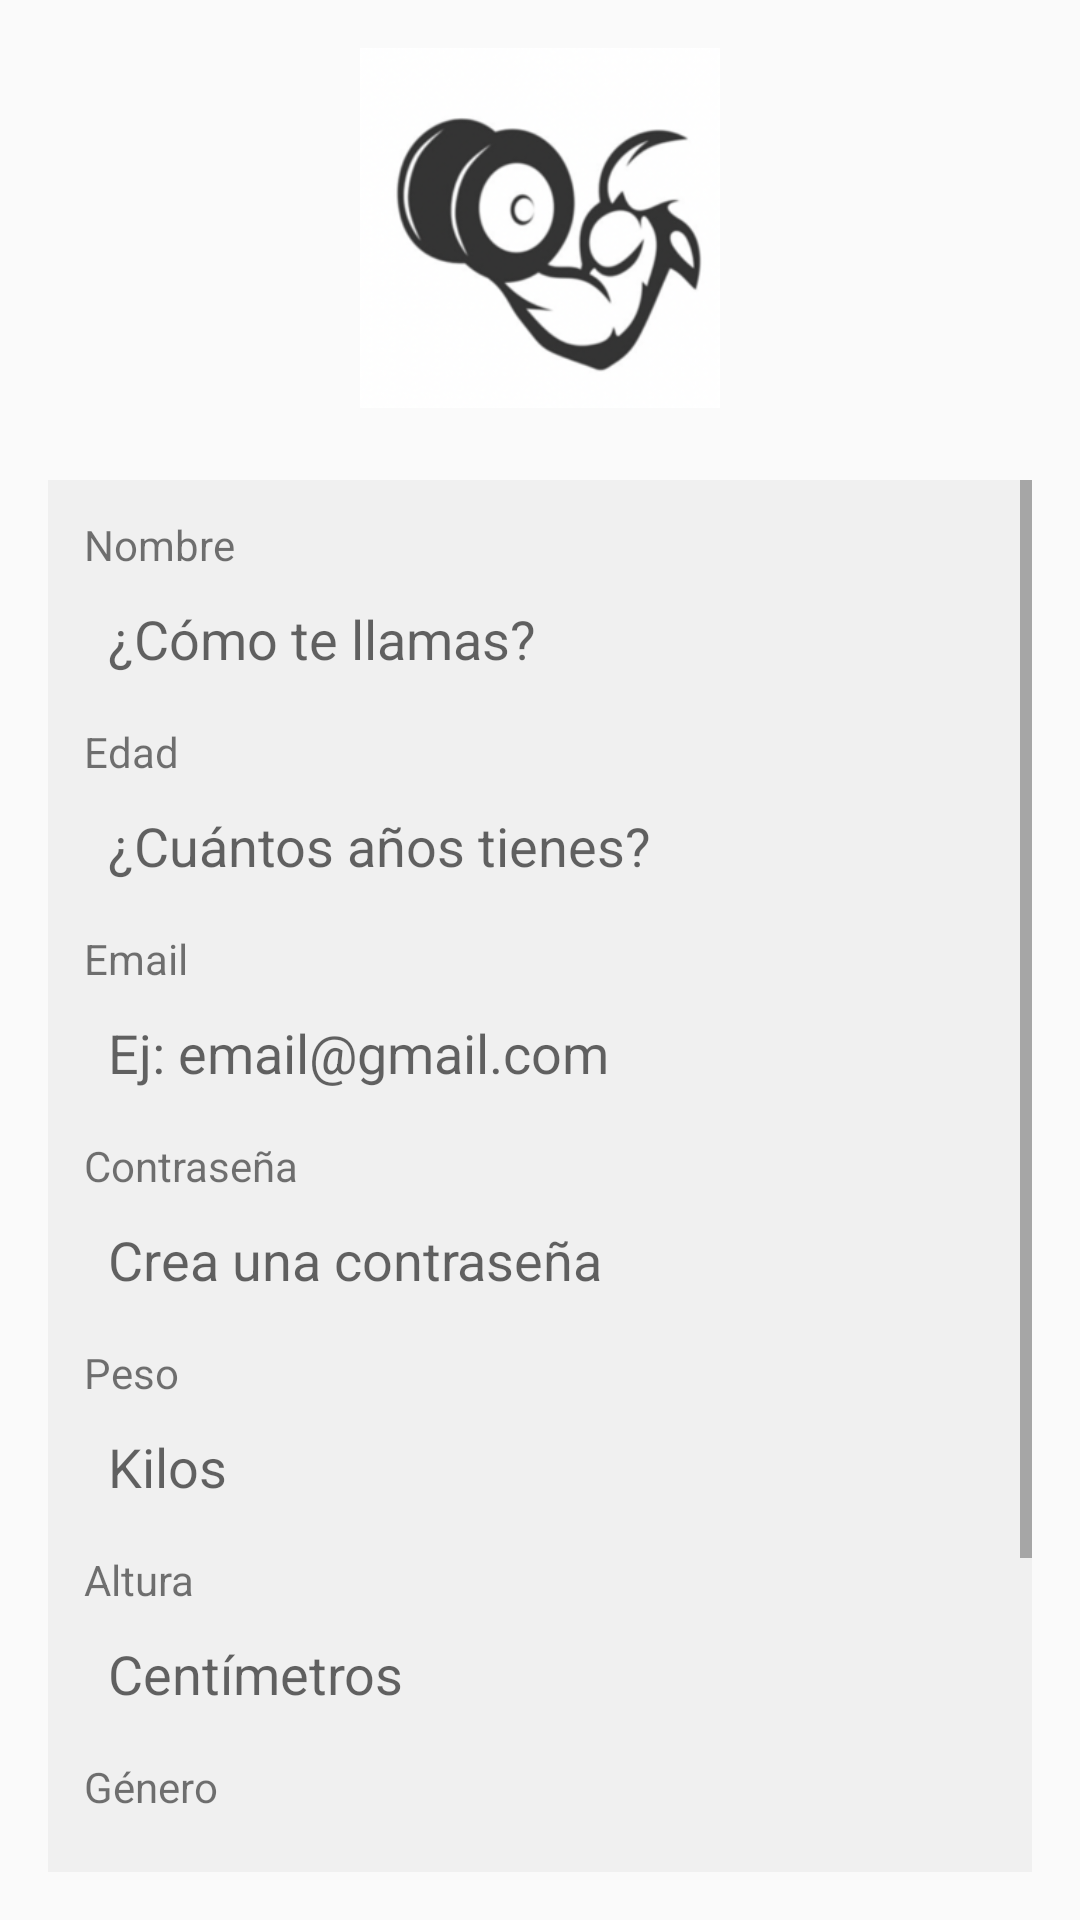

Produce the Android XML layout that renders to this screen, including the resource entries it uses.
<!-- AndroidManifest.xml: activity theme Theme.GymTracker -->
<!-- res/layout/activity_register.xml -->
<?xml version="1.0" encoding="utf-8"?>
<LinearLayout xmlns:android="http://schemas.android.com/apk/res/android"
    android:layout_width="match_parent"
    android:layout_height="match_parent"
    android:orientation="vertical"
    android:padding="16dp"
    android:gravity="center">

    
    <ImageView
        android:layout_width="120dp"
        android:layout_height="120dp"
        android:src="@drawable/gym_logo"
        android:contentDescription="Logo de Gym Tracker"
        android:layout_marginBottom="24dp" />

    
    <ScrollView
        android:layout_width="match_parent"
        android:layout_height="0dp"
        android:layout_weight="1">

        
        <LinearLayout
            android:layout_width="match_parent"
            android:layout_height="wrap_content"
            android:orientation="vertical"
            android:background="#F0F0F0"
            android:padding="12dp"
            android:layout_marginBottom="16dp">

            
            <TextView
                android:layout_width="wrap_content"
                android:layout_height="wrap_content"
                android:text="Nombre"
                android:textSize="14sp"
                android:layout_marginBottom="2dp" />

            <EditText
                android:id="@+id/etNombre"
                android:layout_width="match_parent"
                android:layout_height="40dp"
                android:hint="¿Cómo te llamas?"
                android:paddingHorizontal="8dp"
                android:paddingVertical="4dp"
                android:background="@drawable/edit_text_background"
                android:layout_marginBottom="8dp" />

            
            <TextView
                android:layout_width="wrap_content"
                android:layout_height="wrap_content"
                android:text="Edad"
                android:textSize="14sp"
                android:layout_marginBottom="2dp" />

            <EditText
                android:id="@+id/etEdad"
                android:layout_width="match_parent"
                android:layout_height="40dp"
                android:hint="¿Cuántos años tienes?"
                android:inputType="number"
                android:paddingHorizontal="8dp"
                android:paddingVertical="4dp"
                android:background="@drawable/edit_text_background"
                android:layout_marginBottom="8dp" />

            
            <TextView
                android:layout_width="wrap_content"
                android:layout_height="wrap_content"
                android:text="Email"
                android:textSize="14sp"
                android:layout_marginBottom="2dp" />

            <EditText
                android:id="@+id/etEmail"
                android:layout_width="match_parent"
                android:layout_height="40dp"
                android:hint="Ej: email@gmail.com"
                android:inputType="textEmailAddress"
                android:paddingHorizontal="8dp"
                android:paddingVertical="4dp"
                android:background="@drawable/edit_text_background"
                android:layout_marginBottom="8dp" />

            
            <TextView
                android:layout_width="wrap_content"
                android:layout_height="wrap_content"
                android:text="Contraseña"
                android:textSize="14sp"
                android:layout_marginBottom="2dp" />

            <EditText
                android:id="@+id/etPassword"
                android:layout_width="match_parent"
                android:layout_height="40dp"
                android:hint="Crea una contraseña"
                android:inputType="textPassword"
                android:paddingHorizontal="8dp"
                android:paddingVertical="4dp"
                android:background="@drawable/edit_text_background"
                android:layout_marginBottom="8dp" />

            
            <TextView
                android:layout_width="wrap_content"
                android:layout_height="wrap_content"
                android:text="Peso"
                android:textSize="14sp"
                android:layout_marginBottom="2dp" />

            <EditText
                android:id="@+id/etPeso"
                android:layout_width="match_parent"
                android:layout_height="40dp"
                android:hint="Kilos"
                android:inputType="numberDecimal"
                android:paddingHorizontal="8dp"
                android:paddingVertical="4dp"
                android:background="@drawable/edit_text_background"
                android:layout_marginBottom="8dp" />
            <TextView
                android:layout_width="wrap_content"
                android:layout_height="wrap_content"
                android:text="Altura"
                android:textSize="14sp"
                android:layout_marginBottom="2dp" />

            <EditText
                android:id="@+id/etAltura"
                android:layout_width="match_parent"
                android:layout_height="40dp"
                android:hint="Centímetros"
                android:inputType="numberDecimal"
                android:paddingHorizontal="8dp"
                android:paddingVertical="4dp"
                android:background="@drawable/edit_text_background"
                android:layout_marginBottom="8dp" />

            
            <TextView
                android:layout_width="wrap_content"
                android:layout_height="wrap_content"
                android:text="Género"
                android:textSize="14sp"
                android:layout_marginBottom="2dp" />

            <Spinner
                android:id="@+id/spinnerGenero"
                android:layout_width="match_parent"
                android:layout_height="40dp"
                android:background="@drawable/edit_text_background"
                android:padding="4dp"
                android:layout_marginBottom="8dp" />

            
            <CheckBox
                android:id="@+id/checkTerms"
                android:layout_width="match_parent"
                android:layout_height="wrap_content"
                android:layout_marginBottom="12dp"
                android:text="Aceptar términos y condiciones"
                android:textSize="14sp" />

            
            <Button
                android:id="@+id/btnRegistrar"
                android:layout_width="match_parent"
                android:layout_height="48dp"
                android:text="Registrarse"
                android:textColor="#FFFFFF"
                android:backgroundTint="#000000"
                android:textSize="16sp" />

        </LinearLayout>
    </ScrollView>

</LinearLayout>
<!-- resources referenced by this layout -->
<resources>
  <!-- drawable gym_logo: png bitmap (drawable, 20364 bytes) -->
  <style name="Theme.GymTracker" parent="Theme.AppCompat.Light.NoActionBar">
          <item name="colorPrimary">@color/purple_500</item>
          <item name="colorPrimaryDark">@color/purple_700</item>
          <item name="colorAccent">@color/teal_200</item>
      </style>
  <!-- not gathered from this repository: default colours our renderer supplied (Android Studio template values) -->
  <color name="purple_500">#FF6200EE</color>
  <color name="purple_700">#FF3700B3</color>
  <color name="teal_200">#FF03DAC5</color>
</resources>
